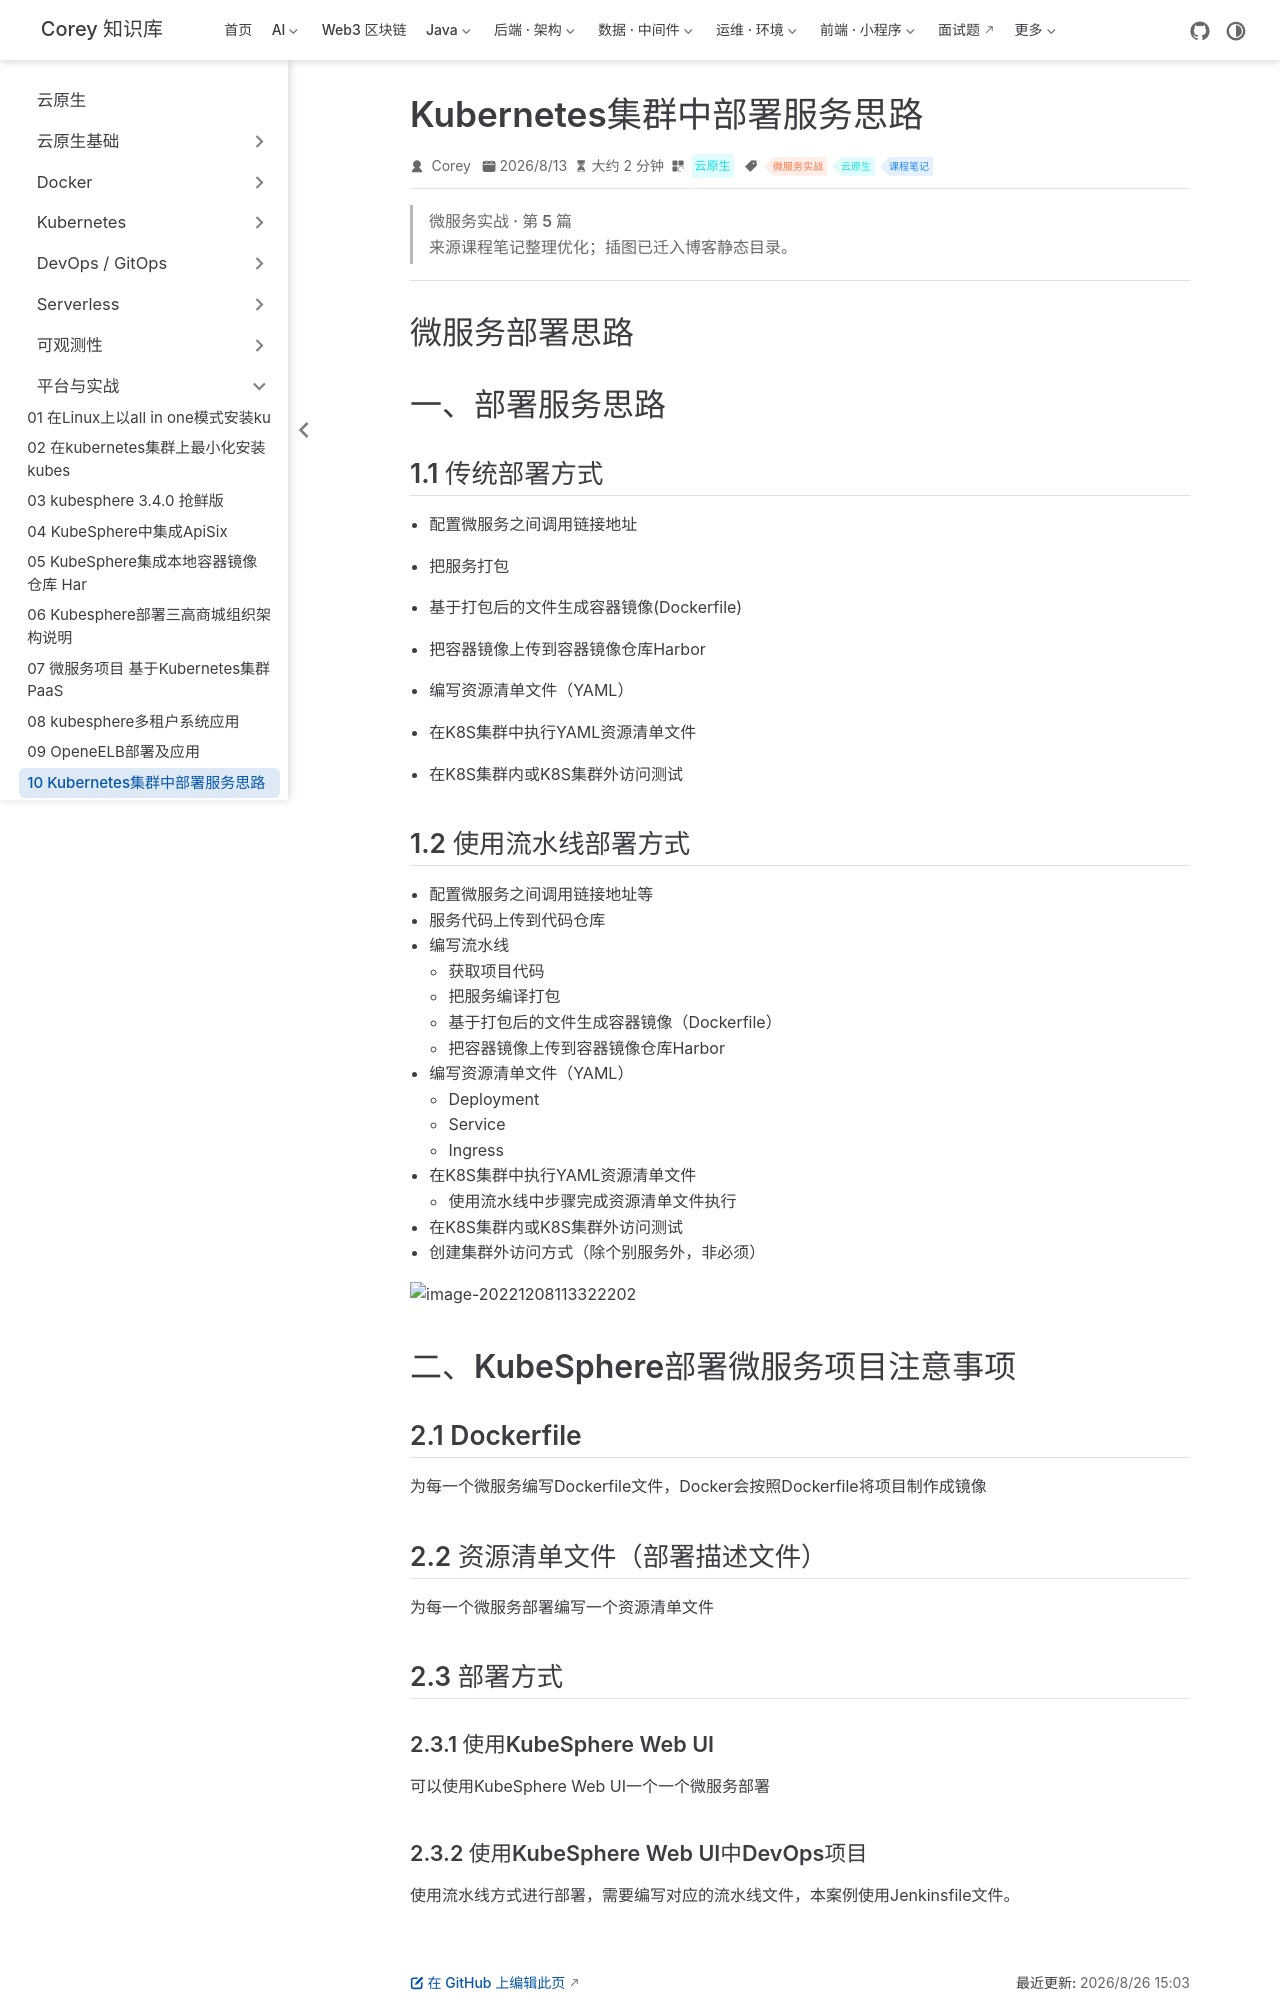

repository: code-corey/code-corey.github.io · page: 云原生/platform/platform-10-kubernetes集群中部署服务思路.html · generator: jekyll

---
title: Kubernetes集群中部署服务思路
sidebarGroup: 平台与实战
shortTitle: 10 Kubernetes集群中部署服务思路
order: 10
date: 2026-08-13T00:00:00.000Z
category: 云原生
tag:
  - 微服务实战
  - 云原生
  - 课程笔记
description: 微服务部署思路 一、部署服务思路 1.1 传统部署方式 - 配置微服务之间调用链接地址 - 把服务打包 - 基于打包后的文件生成容器镜像(Dockerfile) - 把容器镜像上传到容器镜像仓库Har...
---

> **微服务实战 · 第 5 篇**
>
> 来源课程笔记整理优化；插图已迁入博客静态目录。

---

# 微服务部署思路

# 一、部署服务思路

## 1.1 传统部署方式

- 配置微服务之间调用链接地址

- 把服务打包
- 基于打包后的文件生成容器镜像(Dockerfile)
- 把容器镜像上传到容器镜像仓库Harbor
- 编写资源清单文件（YAML）
- 在K8S集群中执行YAML资源清单文件
- 在K8S集群内或K8S集群外访问测试

## 1.2 使用流水线部署方式

- 配置微服务之间调用链接地址等
- 服务代码上传到代码仓库
- 编写流水线
  - 获取项目代码
  - 把服务编译打包
  - 基于打包后的文件生成容器镜像（Dockerfile）
  - 把容器镜像上传到容器镜像仓库Harbor
- 编写资源清单文件（YAML）
  - Deployment
  - Service
  - Ingress
- 在K8S集群中执行YAML资源清单文件
  - 使用流水线中步骤完成资源清单文件执行
- 在K8S集群内或K8S集群外访问测试
- 创建集群外访问方式（除个别服务外，非必须）

![image-20221208113322202](/云原生/platform/platform-10-kubernetes集群中部署服务思路/image-20221208113322202.png)

# 二、KubeSphere部署微服务项目注意事项

## 2.1 Dockerfile

为每一个微服务编写Dockerfile文件，Docker会按照Dockerfile将项目制作成镜像

## 2.2 资源清单文件（部署描述文件）

为每一个微服务部署编写一个资源清单文件

## 2.3 部署方式
